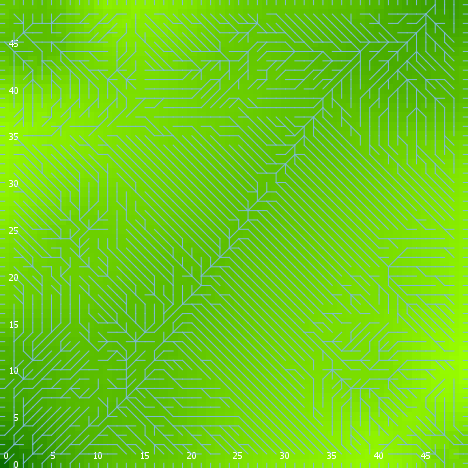

Source data for this figure (header and first rows):
export-world data (NetLogo 6.0.4)
land_05_withInitialEcologicalCommunity.n…
06/24/2020 22:20:51:082 +0100
RANDOM STATE
0 0 -1727483681 555 1.3085600005864164 f…
GLOBALS
min-pxcor, max-pxcor, min-pycor, max-pycor, perspective, subject, nextIndex, directed-links, ticks, display-mode, ecol_brushfrequencyinflection, ecol_brushfrequencyrate, ecol_grassfrequencyinflection, ecol_grassfrequencyrate, ecol_woodfrequencyinflection, ecol_woodfrequencyrate, elevationdistribution, elev_algorithm-style, elev_featureanglerange, elev_inversioniterations, elev_noise, elev_numdepressions, elev_numprotuberances, elev_numranges
0, 49, 0, 49, 0, nobody, 2600, "UNDIRECTED", -1, "elevation (m)", 4.869, 0.06665, 3.733, 0.1636, 27.79, 0.04899, [54.44821800135831 48.39213359548063 52.…, "C#", 8.953, 0.117, 0.1752, 3, 3, 30
TURTLES
who, color, heading, xcor, ycor, shape, label, label-color, breed, hidden?, size, pen-size, pen-mode, numpoints
0, 65, 104, 5, 8, "default", "", 9.9, {breed flowholders}, true, 1, 1, "up", 
1, 25, 30, 9, 15, "default", "", 9.9, {breed flowholders}, true, 1, 1, "up", 
2, 5, 19, 37, 29, "default", "", 9.9, {breed flowholders}, true, 1, 1, "up", 
3, 75, 52, 2, 8, "default", "", 9.9, {breed flowholders}, true, 1, 1, "up", 
4, 115, 181, 41, 16, "default", "", 9.9, {breed flowholders}, true, 1, 1, "up", 
5, 35, 324, 14, 38, "default", "", 9.9, {breed flowholders}, true, 1, 1, "up", 
6, 125, 0, 4, 17, "default", "", 9.9, {breed flowholders}, true, 1, 1, "up", 
7, 125, 347, 2, 40, "default", "", 9.9, {breed flowholders}, true, 1, 1, "up", 
8, 97, 180, 16, 0, "line half", "", 9.9, {breed flowholders}, false, 1, 1, "up", 
9, 75, 114, 2, 11, "default", "", 9.9, {breed flowholders}, true, 1, 1, "up", 
10, 105, 135, 14, 1, "default", "", 9.9, {breed flowholders}, true, 1, 1, "up", 
11, 95, 208, 4, 33, "default", "", 9.9, {breed flowholders}, true, 1, 1, "up", 
12, 45, 238, 24, 42, "default", "", 9.9, {breed flowholders}, true, 1, 1, "up", 
13, 15, 265, 33, 7, "default", "", 9.9, {breed flowholders}, true, 1, 1, "up", 
14, 85, 336, 20, 3, "default", "", 9.9, {breed flowholders}, true, 1, 1, "up", 
15, 97, 270, 0, 10, "line half", "", 9.9, {breed flowholders}, false, 1, 1, "up", 
16, 125, 89, 30, 36, "default", "", 9.9, {breed flowholders}, true, 1, 1, "up", 
17, 45, 245, 21, 2, "default", "", 9.9, {breed flowholders}, true, 1, 1, "up", 
18, 5, 47, 37, 44, "default", "", 9.9, {breed flowholders}, true, 1, 1, "up", 
19, 25, 322, 41, 14, "default", "", 9.9, {breed flowholders}, true, 1, 1, "up", 
20, 55, 154, 32, 40, "default", "", 9.9, {breed flowholders}, true, 1, 1, "up", 
21, 135, 338, 36, 34, "default", "", 9.9, {breed flowholders}, true, 1, 1, "up", 
22, 115, 104, 31, 35, "default", "", 9.9, {breed flowholders}, true, 1, 1, "up", 
23, 15, 321, 11, 41, "default", "", 9.9, {breed flowholders}, true, 1, 1, "up", 
24, 25, 141, 45, 48, "default", "", 9.9, {breed flowholders}, true, 1, 1, "up", 
25, 135, 70, 21, 27, "default", "", 9.9, {breed flowholders}, true, 1, 1, "up", 
26, 85, 178, 47, 39, "default", "", 9.9, {breed flowholders}, true, 1, 1, "up", 
27, 75, 121, 12, 24, "default", "", 9.9, {breed flowholders}, true, 1, 1, "up", 
28, 5, 87, 24, 29, "default", "", 9.9, {breed flowholders}, true, 1, 1, "up", 
29, 65, 275, 39, 18, "default", "", 9.9, {breed flowholders}, true, 1, 1, "up", 
30, 35, 267, 45, 13, "default", "", 9.9, {breed flowholders}, true, 1, 1, "up", 
31, 5, 83, 40, 21, "default", "", 9.9, {breed flowholders}, true, 1, 1, "up", 
32, 65, 353, 16, 33, "default", "", 9.9, {breed flowholders}, true, 1, 1, "up", 
33, 45, 33, 25, 33, "default", "", 9.9, {breed flowholders}, true, 1, 1, "up", 
34, 65, 220, 6, 8, "default", "", 9.9, {breed flowholders}, true, 1, 1, "up", 
35, 85, 78, 33, 16, "default", "", 9.9, {breed flowholders}, true, 1, 1, "up", 
36, 135, 5, 23, 44, "default", "", 9.9, {breed flowholders}, true, 1, 1, "up", 
37, 25, 148, 25, 3, "default", "", 9.9, {breed flowholders}, true, 1, 1, "up", 
38, 15, 250, 13, 47, "default", "", 9.9, {breed flowholders}, true, 1, 1, "up", 
39, 15, 134, 14, 26, "default", "", 9.9, {breed flowholders}, true, 1, 1, "up", 
40, 65, 254, 13, 23, "default", "", 9.9, {breed flowholders}, true, 1, 1, "up", 
41, 97, 90, 49, 28, "line half", "", 9.9, {breed flowholders}, false, 1, 1, "up", 
42, 65, 343, 4, 7, "default", "", 9.9, {breed flowholders}, true, 1, 1, "up", 
43, 125, 313, 42, 40, "default", "", 9.9, {breed flowholders}, true, 1, 1, "up", 
44, 15, 179, 1, 21, "default", "", 9.9, {breed flowholders}, true, 1, 1, "up", 
45, 25, 116, 3, 47, "default", "", 9.9, {breed flowholders}, true, 1, 1, "up", 
46, 97, 0, 45, 49, "line half", "", 9.9, {breed flowholders}, false, 1, 1, "up", 
47, 15, 278, 31, 9, "default", "", 9.9, {breed flowholders}, true, 1, 1, "up", 
48, 5, 266, 15, 18, "default", "", 9.9, {breed flowholders}, true, 1, 1, "up", 
49, 75, 285, 10, 42, "default", "", 9.9, {breed flowholders}, true, 1, 1, "up", 
50, 97, 0, 39, 49, "line half", "", 9.9, {breed flowholders}, false, 1, 1, "up", 
... 10,030 more rows
